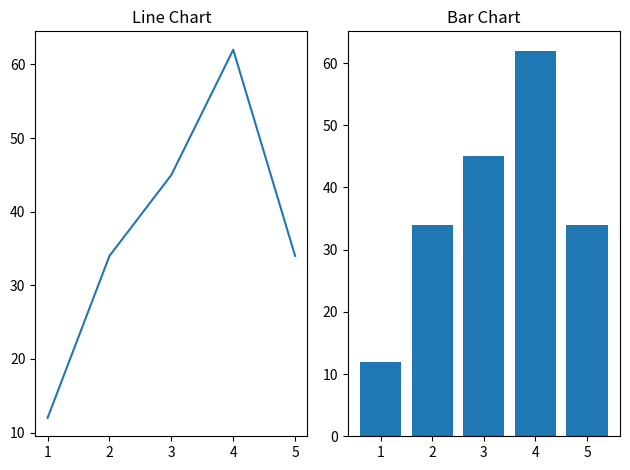

Python code for this plot:
# subplot() basically divides the the figure into rows and columns
# plt.subplot(nrows, ncols, index)
# it is also said to be the object oriented approach as well as we have the control of our graphs in our own hand

import matplotlib.pyplot as plt 
x = [1,2,3,4,5]
y = [12,34,45,62,34]

plt.subplot(1,2,1)       # 1 row, 2 columns , 1st subplot
plt.plot(x,y)
plt.title("Line Chart")

plt.subplot(1,2,2)       # 1 row, 2 columns , 1st subplot
plt.bar(x,y)
plt.title("Bar Chart")


# this statement is for the better adjustments od the graphs 
plt.tight_layout()
plt.show()
